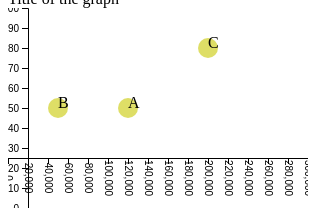
D3 v4 page, settled after 360 driven frames (6 s of simulated time); the page loaded 1 data file(s).


        var svg = d3.select('#chart svg')
            // svg
            //     .append('circle')
            //     .attr('cx', 50)
            //     .attr('cy', 160)
            //     .attr('r', 10)


        var gdpScale = d3.scaleLinear()
            .domain([0, 300000])
            .range([0, 300])

        var lifeScale = d3.scaleLinear()
            .domain([0, 100])
            .range([200, 0])

        function updateChart(data) {
            var circles = svg
                .selectAll('circle')
                .data(data, function(d, i) {
                    return d['Country']
                })

            circles
                .enter()
                .append('circle')
                .style('fill', 'rgba(200,200,0,0.6)')
                .merge(circles)
                .transition()
                .attr('r', 10)
                .attr('cx', function(d, i) {
                    // console.log(d)
                    // console.log(i)
                    return gdpScale(d['GDP'])
                })
                .attr('cy', function(d, i) {
                    // console.log(d)
                    // console.log(i)
                    return lifeScale(d['Life'])
                })

            circles
                .exit()
                .transition()
                .style('fill', 'rgba(0,0,0,0)')
                .on('end', function() {
                    d3.select(this).remove()
                })


            var texts = svg
                .selectAll('text.label')
                .data(data, function(d, i) {
                    return d['Country']
                })

            texts
                .enter()
                .append('text')
                .classed('label', true)
                .text(function(d, i) {
                    return d['Country']
                })
                .merge(texts)
                .transition()
                .attr('x', function(d, i) {
                    return gdpScale(d['GDP'])
                })
                .attr('y', function(d, i) {
                    return lifeScale(d['Life'])
                })
                .transition()

            texts
                .exit()
                .transition()
                .style('fill', 'rgba(0,0,0,0)')
                .on('end', function() {
                    d3.select(this).remove()
                })

            // svg.selectAll('circle')
            //     .on('click', function() {
            //         console.log('here');
            //         d3.select(this).remove()
            //     })

            // svg.on('click', function() {
            //     console.log('there');
            //     svg.append('circle')
            //         .attr('r', 20)
            //         .attr('cx', d3.event.clientX)
            //         .attr('cy', d3.event.clientY)
            // })
        }

        d3.json('data.json', function(myData) {
            // console.log(myData)
            var yearIndex = 0
                // updateChart(myData[yearIndex])
            d3.interval(function() {
                console.log(yearIndex)
                updateChart(myData[yearIndex])
                yearIndex = (yearIndex + 1) % myData.length
            }, 1000)

        })

        var gdpAxis = d3.axisBottom(gdpScale)
        svg
            .append('g')
            .classed('xaxis', true)
            .attr('transform', 'translate(0, 150)')
            .call(gdpAxis)

        svg.selectAll('.xaxis text')
            .attr("y", 0)
            .attr("x", 20)
            .attr("dy", ".35em")
            .attr('transform', 'rotate(90)')

        var lifeAxis = d3.axisLeft(lifeScale)
        svg
            .append('g')
            .attr('transform', 'translate(20, 0)')
            .call(lifeAxis)
    

### data: data.json
[
 [
  {
   "Country": "A",
   "GDP": 30000,
   "Life": 60,
   "Population": 50
  },
  {
   "Country": "B",
   "GDP": 40000,
   "Life": 20,
   "Population": 100
  },
  {
   "Country": "D",
   "GDP": 10000,
   "Life": 50,
   "Population": 100
  }
 ],
 [
  {
   "Country": "A",
   "GDP": 120000,
   "Life": 50,
   "Population": 50
  },
  {
   "Country": "B",
   "GDP": 50000,
   "Life": 50,
   "Population": 100
  },
  {
   "Country": "C",
   "GDP": 200000,
   "Life": 80,
   "Population": 100
  }
 ],
 [
  {
   "Country": "A",
   "GDP": 120000,
   "Life": 40,
   "Population": 50
  },
  {
   "Country": "B",
   "GDP": 50000,
   "Life": 30,
   "Population": 100
  },
  {
   "Country": "C",
   "GDP": 200000,
   "Life": 70,
   "Population": 100
  }
 ]
]